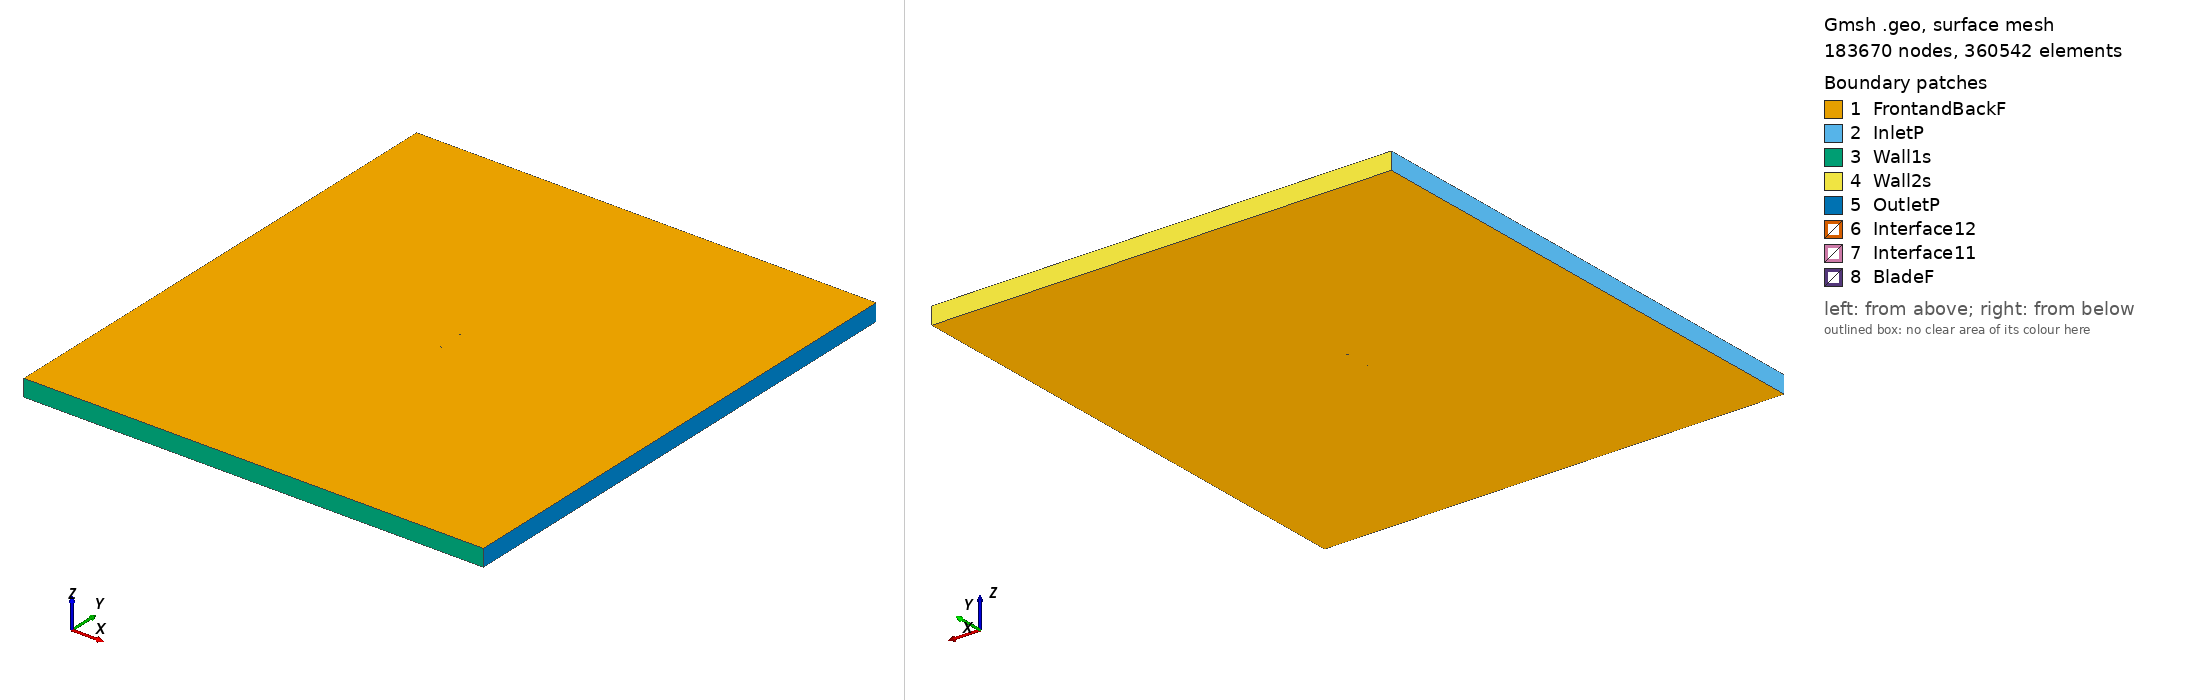

Gmsh geometry script, surface-meshed: 183670 nodes, 360542 surface elements. Boundary patches (legend numbers): 1 FrontandBackF, 2 InletP, 3 Wall1s, 4 Wall2s, 5 OutletP, 6 Interface12, 7 Interface11, 8 BladeF. Left view from above one corner, right view from below the opposite corner. Legend entries are the model's physical surfaces. The drawing asked Gmsh for element sizes between 1% and 20% of the model's largest extent; the script's own settings can give other sizes.

=== pw98mod_tsr_0.75627_aoa_-2.4162.geo (drawn) ===
SetFactory("OpenCASCADE");

Point(1) = {0.074930, 0.745456, 0, 1.0};
Point(2) = {0.074413, 0.745441, 0, 1.0};
Point(3) = {0.072887, 0.745432, 0, 1.0};
Point(4) = {0.070412, 0.745470, 0, 1.0};
Point(5) = {0.067060, 0.745576, 0, 1.0};
Point(6) = {0.062904, 0.745754, 0, 1.0};
Point(7) = {0.058020, 0.746004, 0, 1.0};
Point(8) = {0.052484, 0.746321, 0, 1.0};
Point(9) = {0.046380, 0.746694, 0, 1.0};
Point(10) = {0.039790, 0.747110, 0, 1.0};
Point(11) = {0.032798, 0.747557, 0, 1.0};
Point(12) = {0.025494, 0.748022, 0, 1.0};
Point(13) = {0.017964, 0.748486, 0, 1.0};
Point(14) = {0.010299, 0.748928, 0, 1.0};
Point(15) = {0.002583, 0.749325, 0, 1.0};
Point(16) = {-0.005100, 0.749652, 0, 1.0};
Point(17) = {-0.012670, 0.749885, 0, 1.0};
Point(18) = {-0.020056, 0.750000, 0, 1.0};
Point(19) = {-0.027194, 0.749980, 0, 1.0};
Point(20) = {-0.034016, 0.749812, 0, 1.0};
Point(21) = {-0.040458, 0.749486, 0, 1.0};
Point(22) = {-0.046461, 0.748997, 0, 1.0};
Point(23) = {-0.051979, 0.748335, 0, 1.0};
Point(24) = {-0.056973, 0.747511, 0, 1.0};
Point(25) = {-0.061406, 0.746539, 0, 1.0};
Point(26) = {-0.065248, 0.745440, 0, 1.0};
Point(27) = {-0.068474, 0.744241, 0, 1.0};
Point(28) = {-0.071064, 0.742979, 0, 1.0};
Point(29) = {-0.073008, 0.741711, 0, 1.0};
Point(30) = {-0.074285, 0.740492, 0, 1.0};
Point(31) = {-0.074880, 0.739297, 0, 1.0};
Point(32) = {-0.074930, 0.739083, 0, 1.0};
Point(33) = {-0.074933, 0.739065, 0, 1.0};
Point(34) = {-0.074923, 0.739039, 0, 1.0};
Point(35) = {-0.074891, 0.738956, 0, 1.0};
Point(36) = {-0.074840, 0.738835, 0, 1.0};
Point(37) = {-0.074767, 0.738688, 0, 1.0};
Point(38) = {-0.074677, 0.738543, 0, 1.0};
Point(39) = {-0.074570, 0.738430, 0, 1.0};
Point(40) = {-0.074445, 0.738343, 0, 1.0};
Point(41) = {-0.074302, 0.738254, 0, 1.0};
Point(42) = {-0.074138, 0.738159, 0, 1.0};
Point(43) = {-0.073958, 0.738070, 0, 1.0};
Point(44) = {-0.073759, 0.737987, 0, 1.0};
Point(45) = {-0.073541, 0.737908, 0, 1.0};
Point(46) = {-0.073306, 0.737829, 0, 1.0};
Point(47) = {-0.073052, 0.737751, 0, 1.0};
Point(48) = {-0.072780, 0.737674, 0, 1.0};
Point(49) = {-0.072489, 0.737601, 0, 1.0};
Point(50) = {-0.072181, 0.737530, 0, 1.0};
Point(51) = {-0.071856, 0.737463, 0, 1.0};
Point(52) = {-0.071510, 0.737396, 0, 1.0};
Point(53) = {-0.071149, 0.737335, 0, 1.0};
Point(54) = {-0.070770, 0.737273, 0, 1.0};
Point(55) = {-0.070374, 0.737214, 0, 1.0};
Point(56) = {-0.069959, 0.737158, 0, 1.0};
Point(57) = {-0.069527, 0.737106, 0, 1.0};
Point(58) = {-0.069077, 0.737057, 0, 1.0};
Point(59) = {-0.068612, 0.737009, 0, 1.0};
Point(60) = {-0.068128, 0.736964, 0, 1.0};
Point(61) = {-0.067627, 0.736922, 0, 1.0};
Point(62) = {-0.067111, 0.736882, 0, 1.0};
Point(63) = {-0.066576, 0.736848, 0, 1.0};
Point(64) = {-0.066027, 0.736814, 0, 1.0};
Point(65) = {-0.065460, 0.736781, 0, 1.0};
Point(66) = {-0.064877, 0.736753, 0, 1.0};
Point(67) = {-0.064279, 0.736728, 0, 1.0};
Point(68) = {-0.063664, 0.736703, 0, 1.0};
Point(69) = {-0.063032, 0.736682, 0, 1.0};
Point(70) = {-0.062386, 0.736663, 0, 1.0};
Point(71) = {-0.061723, 0.736647, 0, 1.0};
Point(72) = {-0.061047, 0.736635, 0, 1.0};
Point(73) = {-0.060354, 0.736622, 0, 1.0};
Point(74) = {-0.059647, 0.736614, 0, 1.0};
Point(75) = {-0.058925, 0.736609, 0, 1.0};
Point(76) = {-0.058187, 0.736604, 0, 1.0};
Point(77) = {-0.057436, 0.736603, 0, 1.0};
Point(78) = {-0.056671, 0.736603, 0, 1.0};
Point(79) = {-0.055890, 0.736606, 0, 1.0};
Point(80) = {-0.055096, 0.736613, 0, 1.0};
Point(81) = {-0.054289, 0.736620, 0, 1.0};
Point(82) = {-0.053468, 0.736627, 0, 1.0};
Point(83) = {-0.052634, 0.736639, 0, 1.0};
Point(84) = {-0.051787, 0.736652, 0, 1.0};
Point(85) = {-0.050928, 0.736667, 0, 1.0};
Point(86) = {-0.050055, 0.736686, 0, 1.0};
Point(87) = {-0.049168, 0.736704, 0, 1.0};
Point(88) = {-0.047363, 0.736747, 0, 1.0};
Point(89) = {-0.045507, 0.736795, 0, 1.0};
Point(90) = {-0.043608, 0.736853, 0, 1.0};
Point(91) = {-0.041665, 0.736915, 0, 1.0};
Point(92) = {-0.039681, 0.736983, 0, 1.0};
Point(93) = {-0.037658, 0.737059, 0, 1.0};
Point(94) = {-0.035595, 0.737140, 0, 1.0};
Point(95) = {-0.033498, 0.737225, 0, 1.0};
Point(96) = {-0.031367, 0.737315, 0, 1.0};
Point(97) = {-0.029206, 0.737413, 0, 1.0};
Point(98) = {-0.027016, 0.737512, 0, 1.0};
Point(99) = {-0.024798, 0.737620, 0, 1.0};
Point(100) = {-0.022555, 0.737728, 0, 1.0};
Point(101) = {-0.020292, 0.737841, 0, 1.0};
Point(102) = {-0.018006, 0.737960, 0, 1.0};
Point(103) = {-0.015703, 0.738081, 0, 1.0};
Point(104) = {-0.013385, 0.738209, 0, 1.0};
Point(105) = {-0.011052, 0.738338, 0, 1.0};
Point(106) = {-0.008708, 0.738470, 0, 1.0};
Point(107) = {-0.006357, 0.738609, 0, 1.0};
Point(108) = {-0.003998, 0.738749, 0, 1.0};
Point(109) = {-0.001637, 0.738893, 0, 1.0};
Point(110) = {0.000727, 0.739042, 0, 1.0};
Point(111) = {0.003090, 0.739190, 0, 1.0};
Point(112) = {0.005450, 0.739345, 0, 1.0};
Point(113) = {0.007805, 0.739501, 0, 1.0};
Point(114) = {0.010151, 0.739660, 0, 1.0};
Point(115) = {0.012488, 0.739820, 0, 1.0};
Point(116) = {0.014812, 0.739985, 0, 1.0};
Point(117) = {0.017122, 0.740151, 0, 1.0};
Point(118) = {0.019413, 0.740318, 0, 1.0};
Point(119) = {0.021687, 0.740486, 0, 1.0};
Point(120) = {0.023939, 0.740656, 0, 1.0};
Point(121) = {0.026166, 0.740828, 0, 1.0};
Point(122) = {0.028367, 0.741001, 0, 1.0};
Point(123) = {0.030541, 0.741174, 0, 1.0};
Point(124) = {0.032684, 0.741348, 0, 1.0};
Point(125) = {0.034795, 0.741520, 0, 1.0};
Point(126) = {0.036870, 0.741693, 0, 1.0};
Point(127) = {0.038909, 0.741866, 0, 1.0};
Point(128) = {0.040909, 0.742038, 0, 1.0};
Point(129) = {0.042868, 0.742210, 0, 1.0};
Point(130) = {0.044786, 0.742378, 0, 1.0};
Point(131) = {0.046657, 0.742546, 0, 1.0};
Point(132) = {0.048483, 0.742713, 0, 1.0};
Point(133) = {0.050261, 0.742875, 0, 1.0};
Point(134) = {0.051989, 0.743037, 0, 1.0};
Point(135) = {0.053663, 0.743196, 0, 1.0};
Point(136) = {0.055286, 0.743348, 0, 1.0};
Point(137) = {0.056855, 0.743497, 0, 1.0};
Point(138) = {0.058365, 0.743643, 0, 1.0};
Point(139) = {0.059818, 0.743787, 0, 1.0};
Point(140) = {0.061211, 0.743923, 0, 1.0};
Point(141) = {0.062544, 0.744054, 0, 1.0};
Point(142) = {0.063814, 0.744180, 0, 1.0};
Point(143) = {0.065021, 0.744303, 0, 1.0};
Point(144) = {0.066163, 0.744418, 0, 1.0};
Point(145) = {0.067239, 0.744527, 0, 1.0};
Point(146) = {0.068248, 0.744629, 0, 1.0};
Point(147) = {0.069190, 0.744725, 0, 1.0};
Point(148) = {0.070063, 0.744816, 0, 1.0};
Point(149) = {0.070866, 0.744899, 0, 1.0};
Point(150) = {0.071600, 0.744974, 0, 1.0};
Point(151) = {0.072261, 0.745043, 0, 1.0};
Point(152) = {0.072851, 0.745104, 0, 1.0};
Point(153) = {0.073368, 0.745158, 0, 1.0};
Point(154) = {0.073812, 0.745205, 0, 1.0};
Point(155) = {0.074183, 0.745245, 0, 1.0};
Point(156) = {0.074480, 0.745275, 0, 1.0};
Point(157) = {0.074703, 0.745298, 0, 1.0};
Point(158) = {0.074852, 0.745313, 0, 1.0};
Point(159) = {0.074899, 0.745318, 0, 1.0};
Point(160) = {0.074927, 0.745321, 0, 1.0};
Point(161) = {0.074936, 0.745322, 0, 1.0};
Point(162) = {-0.074930, -0.745456, 0, 1.0};
Point(163) = {-0.074413, -0.745441, 0, 1.0};
Point(164) = {-0.072887, -0.745432, 0, 1.0};
Point(165) = {-0.070412, -0.745470, 0, 1.0};
Point(166) = {-0.067060, -0.745576, 0, 1.0};
Point(167) = {-0.062904, -0.745754, 0, 1.0};
Point(168) = {-0.058020, -0.746004, 0, 1.0};
Point(169) = {-0.052484, -0.746321, 0, 1.0};
Point(170) = {-0.046380, -0.746694, 0, 1.0};
Point(171) = {-0.039790, -0.747110, 0, 1.0};
Point(172) = {-0.032798, -0.747557, 0, 1.0};
Point(173) = {-0.025494, -0.748022, 0, 1.0};
Point(174) = {-0.017964, -0.748486, 0, 1.0};
Point(175) = {-0.010299, -0.748928, 0, 1.0};
Point(176) = {-0.002583, -0.749325, 0, 1.0};
Point(177) = {0.005100, -0.749652, 0, 1.0};
Point(178) = {0.012670, -0.749885, 0, 1.0};
Point(179) = {0.020056, -0.750000, 0, 1.0};
Point(180) = {0.027194, -0.749980, 0, 1.0};
Point(181) = {0.034016, -0.749812, 0, 1.0};
Point(182) = {0.040458, -0.749486, 0, 1.0};
Point(183) = {0.046461, -0.748997, 0, 1.0};
Point(184) = {0.051979, -0.748335, 0, 1.0};
Point(185) = {0.056973, -0.747511, 0, 1.0};
Point(186) = {0.061406, -0.746539, 0, 1.0};
Point(187) = {0.065248, -0.745440, 0, 1.0};
Point(188) = {0.068474, -0.744241, 0, 1.0};
Point(189) = {0.071064, -0.742979, 0, 1.0};
Point(190) = {0.073008, -0.741711, 0, 1.0};
Point(191) = {0.074285, -0.740492, 0, 1.0};
Point(192) = {0.074880, -0.739297, 0, 1.0};
Point(193) = {0.074930, -0.739083, 0, 1.0};
Point(194) = {0.074933, -0.739065, 0, 1.0};
Point(195) = {0.074923, -0.739039, 0, 1.0};
Point(196) = {0.074891, -0.738956, 0, 1.0};
Point(197) = {0.074840, -0.738835, 0, 1.0};
Point(198) = {0.074767, -0.738688, 0, 1.0};
Point(199) = {0.074677, -0.738543, 0, 1.0};
Point(200) = {0.074570, -0.738430, 0, 1.0};
Point(201) = {0.074445, -0.738343, 0, 1.0};
Point(202) = {0.074302, -0.738254, 0, 1.0};
Point(203) = {0.074138, -0.738159, 0, 1.0};
Point(204) = {0.073958, -0.738070, 0, 1.0};
Point(205) = {0.073759, -0.737987, 0, 1.0};
Point(206) = {0.073541, -0.737908, 0, 1.0};
Point(207) = {0.073306, -0.737829, 0, 1.0};
Point(208) = {0.073052, -0.737751, 0, 1.0};
Point(209) = {0.072780, -0.737674, 0, 1.0};
Point(210) = {0.072489, -0.737601, 0, 1.0};
Point(211) = {0.072181, -0.737530, 0, 1.0};
Point(212) = {0.071856, -0.737463, 0, 1.0};
Point(213) = {0.071510, -0.737396, 0, 1.0};
Point(214) = {0.071149, -0.737335, 0, 1.0};
Point(215) = {0.070770, -0.737273, 0, 1.0};
Point(216) = {0.070374, -0.737214, 0, 1.0};
Point(217) = {0.069959, -0.737158, 0, 1.0};
Point(218) = {0.069527, -0.737106, 0, 1.0};
Point(219) = {0.069077, -0.737057, 0, 1.0};
Point(220) = {0.068612, -0.737009, 0, 1.0};
Point(221) = {0.068128, -0.736964, 0, 1.0};
Point(222) = {0.067627, -0.736922, 0, 1.0};
Point(223) = {0.067111, -0.736882, 0, 1.0};
Point(224) = {0.066576, -0.736848, 0, 1.0};
Point(225) = {0.066027, -0.736814, 0, 1.0};
Point(226) = {0.065460, -0.736781, 0, 1.0};
Point(227) = {0.064877, -0.736753, 0, 1.0};
Point(228) = {0.064279, -0.736728, 0, 1.0};
Point(229) = {0.063664, -0.736703, 0, 1.0};
Point(230) = {0.063032, -0.736682, 0, 1.0};
Point(231) = {0.062386, -0.736663, 0, 1.0};
Point(232) = {0.061723, -0.736647, 0, 1.0};
Point(233) = {0.061047, -0.736635, 0, 1.0};
Point(234) = {0.060354, -0.736622, 0, 1.0};
Point(235) = {0.059647, -0.736614, 0, 1.0};
Point(236) = {0.058925, -0.736609, 0, 1.0};
Point(237) = {0.058187, -0.736604, 0, 1.0};
Point(238) = {0.057436, -0.736603, 0, 1.0};
Point(239) = {0.056671, -0.736603, 0, 1.0};
Point(240) = {0.055890, -0.736606, 0, 1.0};
Point(241) = {0.055096, -0.736613, 0, 1.0};
Point(242) = {0.054289, -0.736620, 0, 1.0};
Point(243) = {0.053468, -0.736627, 0, 1.0};
Point(244) = {0.052634, -0.736639, 0, 1.0};
Point(245) = {0.051787, -0.736652, 0, 1.0};
Point(246) = {0.050928, -0.736667, 0, 1.0};
Point(247) = {0.050055, -0.736686, 0, 1.0};
Point(248) = {0.049168, -0.736704, 0, 1.0};
Point(249) = {0.047363, -0.736747, 0, 1.0};
Point(250) = {0.045507, -0.736795, 0, 1.0};
Point(251) = {0.043608, -0.736853, 0, 1.0};
Point(252) = {0.041665, -0.736915, 0, 1.0};
Point(253) = {0.039681, -0.736983, 0, 1.0};
Point(254) = {0.037658, -0.737059, 0, 1.0};
Point(255) = {0.035595, -0.737140, 0, 1.0};
Point(256) = {0.033498, -0.737225, 0, 1.0};
Point(257) = {0.031367, -0.737315, 0, 1.0};
Point(258) = {0.029206, -0.737413, 0, 1.0};
Point(259) = {0.027016, -0.737512, 0, 1.0};
Point(260) = {0.024798, -0.737620, 0, 1.0};
Point(261) = {0.022555, -0.737728, 0, 1.0};
Point(262) = {0.020292, -0.737841, 0, 1.0};
Point(263) = {0.018006, -0.737960, 0, 1.0};
Point(264) = {0.015703, -0.738081, 0, 1.0};
Point(265) = {0.013385, -0.738209, 0, 1.0};
Point(266) = {0.011052, -0.738338, 0, 1.0};
Point(267) = {0.008708, -0.738470, 0, 1.0};
Point(268) = {0.006357, -0.738609, 0, 1.0};
Point(269) = {0.003998, -0.738749, 0, 1.0};
Point(270) = {0.001637, -0.738893, 0, 1.0};
Point(271) = {-0.000727, -0.739042, 0, 1.0};
Point(272) = {-0.003090, -0.739190, 0, 1.0};
Point(273) = {-0.005450, -0.739345, 0, 1.0};
Point(274) = {-0.007805, -0.739501, 0, 1.0};
Point(275) = {-0.010151, -0.739660, 0, 1.0};
Point(276) = {-0.012488, -0.739820, 0, 1.0};
Point(277) = {-0.014812, -0.739985, 0, 1.0};
Point(278) = {-0.017122, -0.740151, 0, 1.0};
Point(279) = {-0.019413, -0.740318, 0, 1.0};
Point(280) = {-0.021687, -0.740486, 0, 1.0};
Point(281) = {-0.023939, -0.740656, 0, 1.0};
Point(282) = {-0.026166, -0.740828, 0, 1.0};
Point(283) = {-0.028367, -0.741001, 0, 1.0};
Point(284) = {-0.030541, -0.741174, 0, 1.0};
Point(285) = {-0.032684, -0.741348, 0, 1.0};
Point(286) = {-0.034795, -0.741520, 0, 1.0};
Point(287) = {-0.036870, -0.741693, 0, 1.0};
Point(288) = {-0.038909, -0.741866, 0, 1.0};
Point(289) = {-0.040909, -0.742038, 0, 1.0};
Point(290) = {-0.042868, -0.742210, 0, 1.0};
Point(291) = {-0.044786, -0.742378, 0, 1.0};
Point(292) = {-0.046657, -0.742546, 0, 1.0};
Point(293) = {-0.048483, -0.742713, 0, 1.0};
Point(294) = {-0.050261, -0.742875, 0, 1.0};
Point(295) = {-0.051989, -0.743037, 0, 1.0};
Point(296) = {-0.053663, -0.743196, 0, 1.0};
Point(297) = {-0.055286, -0.743348, 0, 1.0};
Point(298) = {-0.056855, -0.743497, 0, 1.0};
Point(299) = {-0.058365, -0.743643, 0, 1.0};
Point(300) = {-0.059818, -0.743787, 0, 1.0};
Point(301) = {-0.061211, -0.743923, 0, 1.0};
Point(302) = {-0.062544, -0.744054, 0, 1.0};
Point(303) = {-0.063814, -0.744180, 0, 1.0};
Point(304) = {-0.065021, -0.744303, 0, 1.0};
Point(305) = {-0.066163, -0.744418, 0, 1.0};
Point(306) = {-0.067239, -0.744527, 0, 1.0};
Point(307) = {-0.068248, -0.744629, 0, 1.0};
Point(308) = {-0.069190, -0.744725, 0, 1.0};
Point(309) = {-0.070063, -0.744816, 0, 1.0};
Point(310) = {-0.070866, -0.744899, 0, 1.0};
Point(311) = {-0.071600, -0.744974, 0, 1.0};
Point(312) = {-0.072261, -0.745043, 0, 1.0};
Point(313) = {-0.072851, -0.745104, 0, 1.0};
Point(314) = {-0.073368, -0.745158, 0, 1.0};
Point(315) = {-0.073812, -0.745205, 0, 1.0};
Point(316) = {-0.074183, -0.745245, 0, 1.0};
Point(317) = {-0.074480, -0.745275, 0, 1.0};
Point(318) = {-0.074703, -0.745298, 0, 1.0};
Point(319) = {-0.074852, -0.745313, 0, 1.0};
Point(320) = {-0.074899, -0.745318, 0, 1.0};
Point(321) = {-0.074927, -0.745321, 0, 1.0};
Point(322) = {-0.074936, -0.745322, 0, 1.0};

// Lines: first blade (splines 1-4)
Spline(1) = {1:20};
Spline(2) = {20:95};
Spline(3) = {95:161};
Spline(4) = {161,1};

// Lines: second blade (splines 5-8)
Spline(5) = {162:181};
Spline(6) = {181:256};
Spline(7) = {256:322};
Spline(8) = {322,162};

// Outer domain (points 20001-4 and lines)
Point(323) = {-13.50000000, -15.00000000, 0, 1.0};
Point(324) = {-13.50000000, 15.00000000, 0, 1.0};
Point(325) = {13.50000000, 15.00000000, 0, 1.0};
Point(326) = {13.50000000, -15.00000000, 0, 1.0};
Line(11) = {323, 324};
Line(12) = {324, 325};
Line(13) = {325, 326};
Line(14) = {323, 326};

// Interface (between moving and stationary domain) (circles)
Circle(9) = {0, 0, 0, 0.80000000, 0, 2*Pi};
Circle(10) = {0, 0, 0, 0.80000000, 0, 2*Pi};

// Loops collect Lines/Splines/etc (blade1, blade2, domain, first circle)
Line Loop(1) = {1:4};
Line Loop(2) = {5:8};
Line Loop(3) = {11,12,13,-14};
Line Loop(4) = {9};

// BooleanDifference cuts out the circle/interface from the domain
Plane Surface(1) = {3};
Plane Surface(2) = {4};
BooleanDifference{ Surface{1}; Delete;}{ Surface{2}; Delete;}

// This one cuts out the blades from the inner circle/interface
Line Loop(6) = {10};
Plane Surface(5) = {6};
Plane Surface(6) = {1};
Plane Surface(7) = {2};
BooleanDifference{ Surface{5}; Delete;}{ Surface{6,7}; Delete;}

// extrude to 3rd dimension
Extrude {0, 0, 1} {Surface{1}; Surface{5}; Layers{1}; Recombine;}

// Physical Surfaces are the named boundaries (patches)
Physical Surface("Interface11") = {12};
Physical Surface("Interface12") = {10};

// sides of domain
Physical Surface("InletP") = {6};
Physical Surface("OutletP") = {9};

// top and bottom of domain
Physical Surface("Wall1s") = {7};
Physical Surface("Wall2s") = {8};

// Check FrontandBackF by ensuring there is nothing in the 3rd dimension
Physical Surface("FrontandBackF") = {1,11,5,21};
Physical Surface("BladeF") = {13:20};
Physical Volume("Turbine") = {2};
Physical Volume("Farfield") = {1};

// settings for airfoil boundary layer
Field[1] = BoundaryLayer;
Field[1].EdgesList = {1:8};
Field[1].hwall_n = 1e-3;
Field[1].thickness = 1.5e-2;
Field[1].ratio = 1.05;
Field[1].Quads = 1;
BoundaryLayer Field = 1;

// control points for mesh (blade and interface)
// floor((arc length / 1.5mm)/ 6) -> Transfinite Line
Transfinite Line {1,2,3,5,6,7} = 33 Using Progression 1;
Transfinite Line {4,8} = 1 Using Progression 1;
Transfinite Line {9, 15} = 800 Using Progression 1;

// For more information on gmsh syntax, visit http://gmsh.info/doc/texinfo/gmsh.html
